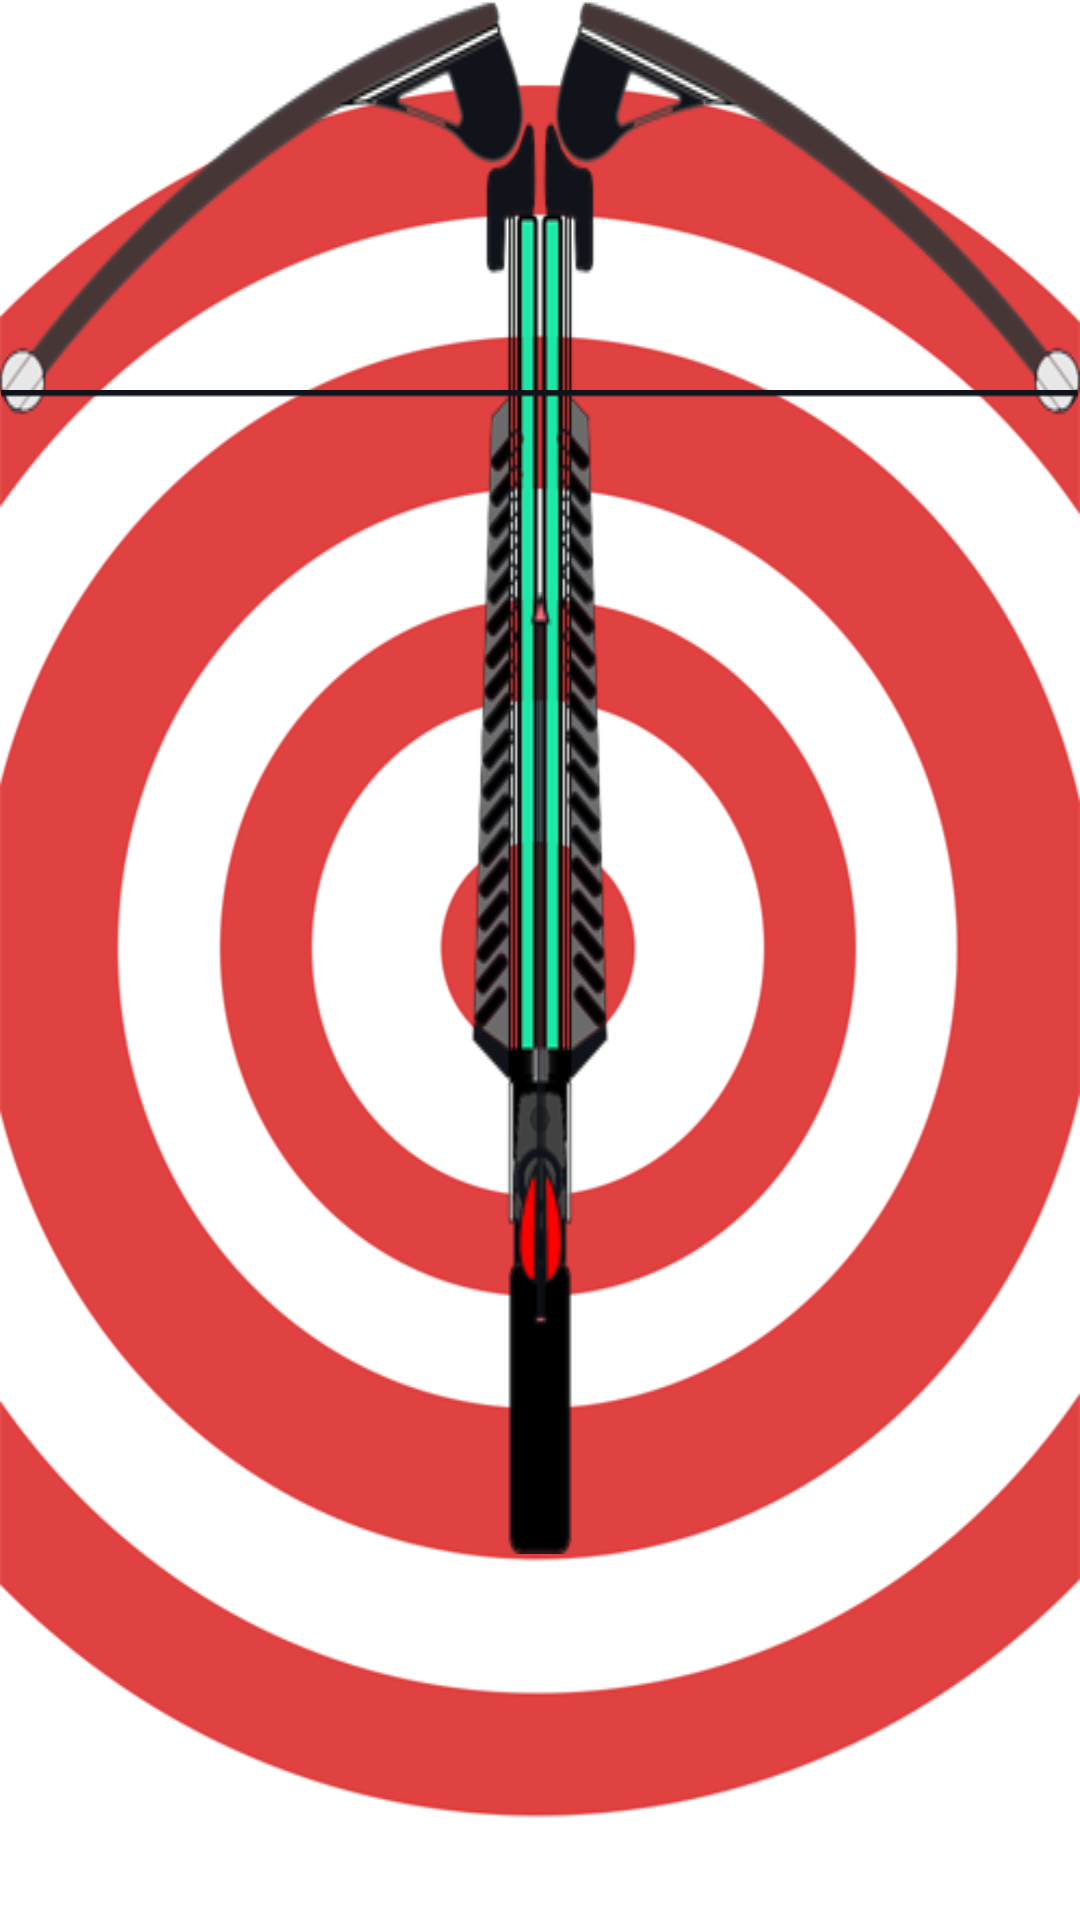

Reconstruct the res/layout file that produces this screen, plus the resources it refers to.
<!-- AndroidManifest.xml: application theme AppTheme -->
<!-- res/layout/fragment_biu.xml -->
<?xml version="1.0" encoding="utf-8"?>
<RelativeLayout xmlns:android="http://schemas.android.com/apk/res/android"
    android:layout_width="match_parent"
    android:layout_height="match_parent"
    android:background="@drawable/bg_target"
    android:orientation="vertical" >

    <ImageView
        android:id="@+id/bow"
        android:layout_width="wrap_content"
        android:layout_height="wrap_content"
        android:background="@drawable/bow"/>
    
    <ImageView
        android:id="@+id/arrow"
        android:layout_width="wrap_content"
        android:layout_height="wrap_content"
        android:layout_centerInParent="true"
        android:background="@drawable/arrow"/>
    
    <ImageView
        android:id="@+id/chord"
        android:layout_width="wrap_content"
        android:layout_height="wrap_content"
        android:layout_centerHorizontal="true"
        android:layout_alignTop="@id/bow"
        android:layout_marginTop="130dp"
        android:background="@drawable/animation_chord"/>
    
</RelativeLayout>
<!-- resources referenced by this layout -->
<resources>
  <!-- drawable animation_chord (drawable) -->
  <animation-list xmlns:android="http://schemas.android.com/apk/res/android"
      android:oneshot="true">
      <item android:drawable="@drawable/chord1" android:duration="50" />
      <item android:drawable="@drawable/chord2" android:duration="50" />
      <item android:drawable="@drawable/chord3" android:duration="50" />
      <item android:drawable="@drawable/chord4" android:duration="100" />
      <item android:drawable="@drawable/chord3" android:duration="25" />
      <item android:drawable="@drawable/chord2" android:duration="25" />
      <item android:drawable="@drawable/chord1" android:duration="25" />
  </animation-list>
  <!-- drawable arrow: png bitmap (drawable-mdpi, 19722 bytes) -->
  <!-- drawable bg_target: png bitmap (drawable-mdpi, 88373 bytes) -->
  <!-- drawable bow: png bitmap (drawable-mdpi, 69662 bytes) -->
  <style name="AppTheme" parent="AppBaseTheme">
          
      </style>
  <!-- drawable chord1: png bitmap (drawable-mdpi, 20264 bytes) -->
  <!-- drawable chord2: png bitmap (drawable-mdpi, 26566 bytes) -->
  <!-- drawable chord3: png bitmap (drawable-mdpi, 29436 bytes) -->
  <!-- drawable chord4: png bitmap (drawable-mdpi, 30912 bytes) -->
  <style name="AppBaseTheme" parent="android:Theme.Light">
          
      </style>
</resources>
